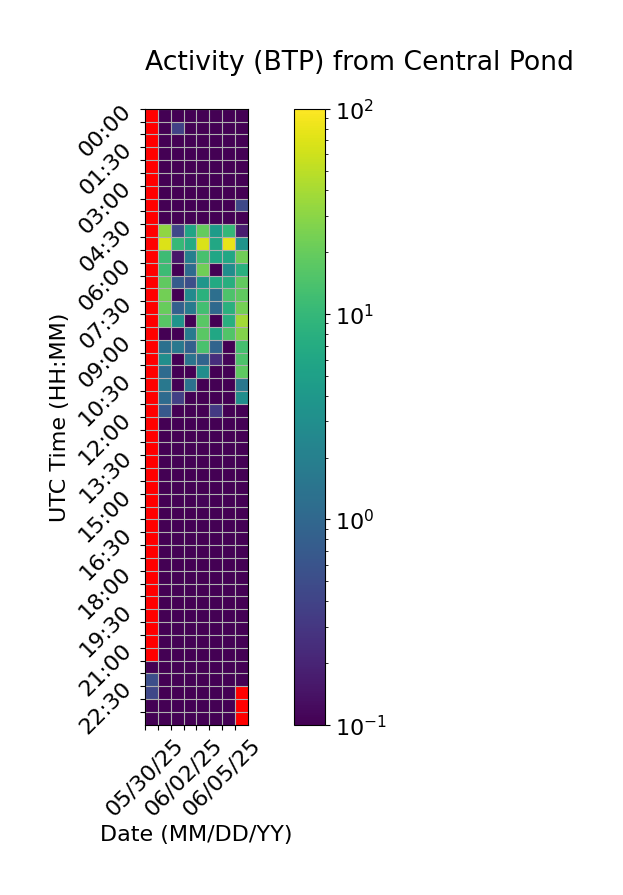

The data file committed next to this chart (first rows):
Time (UTC), 05/30/25, 05/31/25, 06/01/25, 06/02/25, 06/03/25, 06/04/25, 06/05/25, 06/06/25
00:00, , 0.0, 0.0, 0.09096, 0.0, 0.0, 0.0, 0.0
00:30, , 0.0, 0.378, 0.0, 0.0, 0.0, 0.0, 0.0
01:00, , 0.0, 0.0, 0.0, 0.0, 0.0, 0.0, 0.0
01:30, , 0.0, 0.0, 0.0, 0.0, 0.0, 0.0, 0.0
02:00, , 0.0, 0.0, 0.0, 0.0, 0.0, 0.0, 0.0
02:30, , 0.0, 0.0, 0.0, 0.0, 0.0, 0.0, 0.0
03:00, , 0.0, 0.0, 0.0, 0.0, 0.0, 0.0, 0.0
03:30, , 0.0, 0.0, 0.0, 0.0, 0.0, 0.0, 0.4494
04:00, , 0.0, 0.0, 0.0, 0.0, 0.0, 0.0, 0.0
04:30, , 32.11, 0.4346, 5.723, 19.68, 4.483, 9.959, 0.1739
05:00, , 68.85, 10.34, 6.847, 68.14, 6.255, 79.6, 3.449
05:30, , 11.28, 0.1505, 1.995, 13.4, 6.009, 6.359, 22.66
06:00, , 11.49, 0.0, 1.105, 22.08, 0.0, 2.941, 7.992
06:30, , 18.67, 0.737, 0.5248, 3.746, 6.617, 7.506, 18.9
07:00, , 23.05, 0.0, 2.738, 8.309, 1.262, 14.65, 18.41
07:30, , 20.28, 0.8273, 1.667, 12.33, 1.063, 7.98, 23.75
08:00, , 16.41, 3.589, 0.0824, 16.88, 0.0, 7.865, 38.34
08:30, , 0.0, 0.0, 1.661, 17.01, 6.096, 15.44, 28.13
09:00, , 1.275, 1.582, 0.8305, 13.77, 0.9362, 0.0, 13.19
09:30, , 3.051, 0.0, 1.408, 0.9369, 0.2487, 0.1102, 14.47
10:00, , 1.133, 0.0, 0.0, 2.979, 0.0, 0.0, 18.12
10:30, , 1.57, 0.0, 1.312, 0.0, 0.0, 0.0, 1.548
11:00, , 1.12, 0.37, 0.0, 0.0, 0.0, 0.0, 3.044
11:30, , 0.6927, 0.0, 0.0, 0.0, 0.3264, 0.0, 0.02061
12:00, , 0.0, 0.0, 0.0, 0.0, 0.0, 0.0, 0.0
12:30, , 0.0, 0.0, 0.0, 0.0, 0.0, 0.0, 0.0
13:00, , 0.0, 0.0, 0.0, 0.0, 0.0, 0.0, 0.0
13:30, , 0.0, 0.0, 0.0, 0.0, 0.0, 0.02497, 0.0
14:00, , 0.0, 0.0, 0.0, 0.0, 0.0, 0.0, 0.0
14:30, , 0.0, 0.0, 0.0, 0.0, 0.0, 0.0, 0.0
15:00, , 0.0, 0.0, 0.0, 0.1109, 0.0, 0.0, 0.0
15:30, , 0.0, 0.0, 0.0, 0.0, 0.0, 0.0, 0.0
16:00, , 0.0, 0.0, 0.0, 0.0, 0.0, 0.0, 0.0
16:30, , 0.0, 0.0, 0.0, 0.0, 0.0, 0.0, 0.0
17:00, , 0.0, 0.0, 0.0, 0.04488, 0.0, 0.0, 0.0
17:30, , 0.0, 0.0, 0.0, 0.0, 0.0, 0.0, 0.0
18:00, , 0.0, 0.0, 0.0, 0.0, 0.0, 0.0, 0.0
18:30, , 0.0, 0.0, 0.0, 0.0, 0.0, 0.0, 0.0
19:00, , 0.0, 0.0, 0.0, 0.0, 0.0, 0.0, 0.0
19:30, , 0.0, 0.0, 0.0, 0.0, 0.0, 0.0, 0.0
20:00, , 0.0, 0.0, 0.0, 0.0, 0.0, 0.0, 0.0
20:30, , 0.0, 0.0, 0.0, 0.0, 0.0, 0.0, 0.0
21:00, , 0.0, 0.0, 0.0, 0.0, 0.0, 0.0, 0.0
21:30, 0.0, 0.0, 0.0, 0.0, 0.0, 0.0, 0.0, 0.0
22:00, 0.5285, 0.0, 0.0, 0.0, 0.0, 0.0, 0.0, 0.0
22:30, 0.4387, 0.0, 0.0, 0.0, 0.0, 0.0, 0.0, 
23:00, 0.0, 0.0, 0.0, 0.0, 0.0, 0.0, 0.0, 
23:30, 0.01816, 0.0, 0.0, 0.0, 0.0, 0.0, 0.0, 
